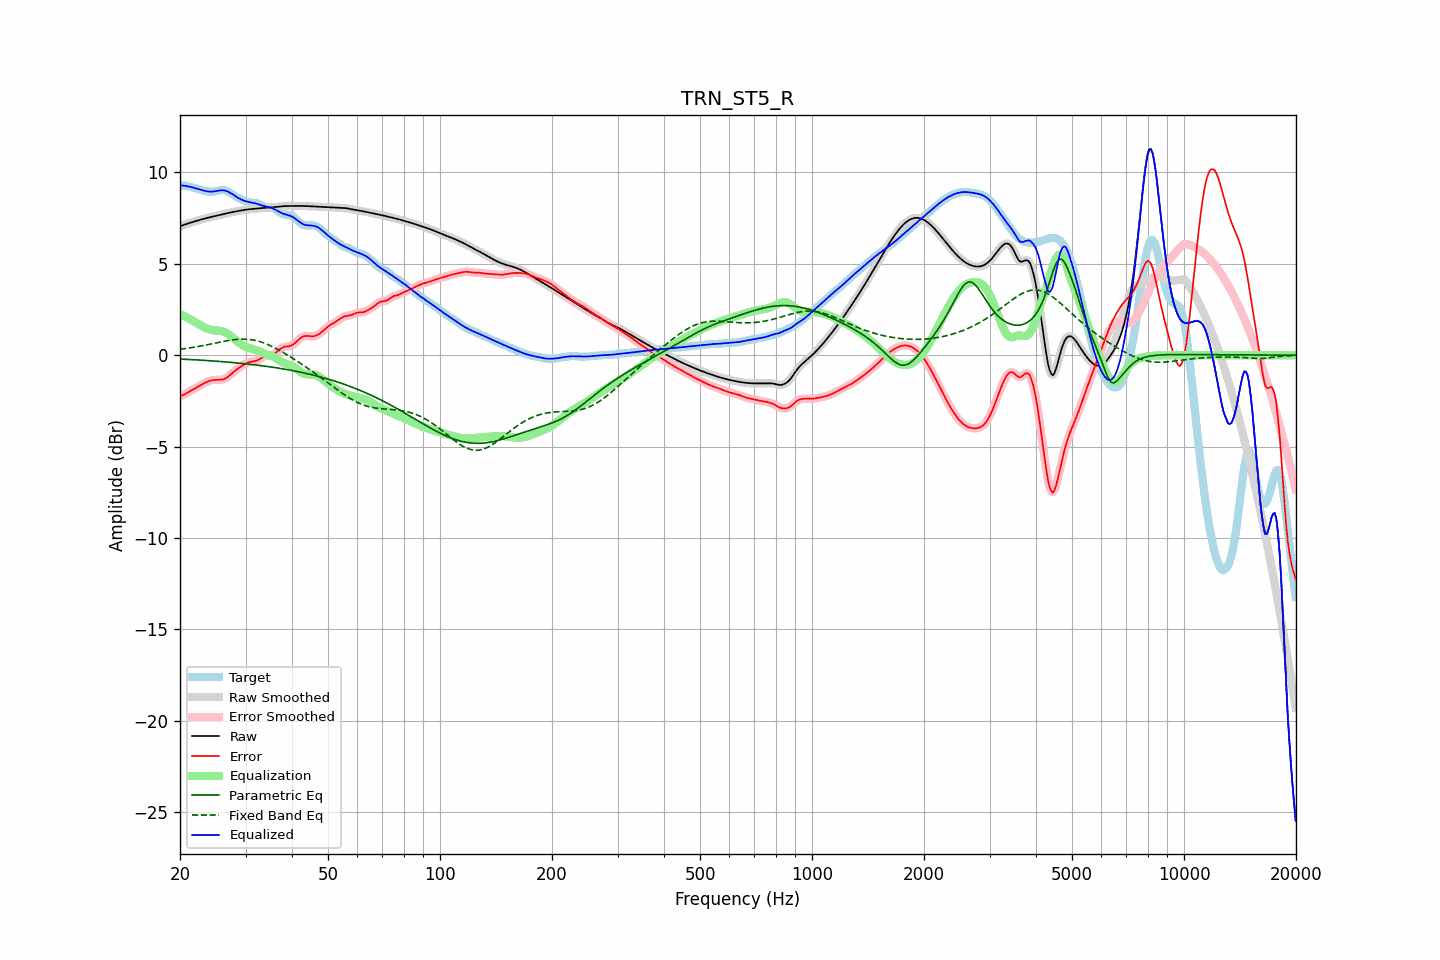

The file beside this chart, header and first rows:
frequency, raw, error, smoothed, error_smoothed, equalization, parametric_eq, fixed_band_eq, equalized_raw, equalized_smoothed, target
20.00, 7.06, -2.25, 7.06, -2.24, 2.25, -0.21, 0.33, 9.31, 9.31, 9.30
20.20, 7.09, -2.21, 7.09, -2.21, 2.21, -0.21, 0.34, 9.30, 9.30, 9.29
20.40, 7.12, -2.17, 7.12, -2.17, 2.17, -0.22, 0.35, 9.28, 9.28, 9.29
20.61, 7.15, -2.13, 7.15, -2.13, 2.12, -0.22, 0.36, 9.27, 9.27, 9.28
20.81, 7.18, -2.08, 7.18, -2.08, 2.08, -0.22, 0.37, 9.25, 9.26, 9.26
21.02, 7.21, -2.03, 7.21, -2.03, 2.03, -0.23, 0.39, 9.24, 9.24, 9.24
21.23, 7.24, -1.98, 7.24, -1.98, 1.98, -0.23, 0.40, 9.22, 9.22, 9.22
21.44, 7.27, -1.93, 7.27, -1.93, 1.93, -0.24, 0.41, 9.20, 9.20, 9.20
21.66, 7.29, -1.88, 7.29, -1.88, 1.88, -0.24, 0.43, 9.17, 9.18, 9.17
21.87, 7.32, -1.83, 7.32, -1.83, 1.83, -0.25, 0.44, 9.15, 9.15, 9.15
22.09, 7.35, -1.78, 7.35, -1.78, 1.78, -0.25, 0.46, 9.12, 9.12, 9.13
22.31, 7.37, -1.73, 7.37, -1.73, 1.73, -0.26, 0.47, 9.10, 9.10, 9.10
22.54, 7.40, -1.68, 7.40, -1.68, 1.67, -0.26, 0.49, 9.07, 9.07, 9.07
22.76, 7.42, -1.62, 7.42, -1.62, 1.62, -0.27, 0.51, 9.04, 9.04, 9.04
22.99, 7.44, -1.58, 7.44, -1.58, 1.58, -0.27, 0.52, 9.02, 9.02, 9.02
23.22, 7.47, -1.53, 7.47, -1.53, 1.53, -0.28, 0.54, 9.00, 9.00, 9.00
23.45, 7.49, -1.49, 7.49, -1.49, 1.49, -0.29, 0.56, 8.98, 8.98, 8.98
23.69, 7.51, -1.45, 7.51, -1.45, 1.45, -0.29, 0.57, 8.96, 8.96, 8.96
23.92, 7.54, -1.41, 7.54, -1.41, 1.42, -0.30, 0.59, 8.95, 8.95, 8.95
24.16, 7.56, -1.39, 7.56, -1.39, 1.39, -0.30, 0.61, 8.95, 8.95, 8.94
24.40, 7.58, -1.37, 7.58, -1.37, 1.37, -0.31, 0.63, 8.95, 8.95, 8.94
24.65, 7.60, -1.35, 7.60, -1.35, 1.36, -0.32, 0.65, 8.96, 8.96, 8.95
24.89, 7.62, -1.35, 7.62, -1.35, 1.35, -0.32, 0.67, 8.97, 8.97, 8.96
25.14, 7.64, -1.34, 7.64, -1.34, 1.35, -0.33, 0.68, 8.99, 8.99, 8.98
25.39, 7.66, -1.34, 7.66, -1.34, 1.35, -0.33, 0.70, 9.01, 9.01, 9.00
25.65, 7.68, -1.34, 7.68, -1.34, 1.34, -0.34, 0.72, 9.02, 9.02, 9.02
25.91, 7.70, -1.33, 7.70, -1.33, 1.32, -0.35, 0.74, 9.02, 9.02, 9.03
26.16, 7.72, -1.32, 7.72, -1.31, 1.30, -0.36, 0.76, 9.02, 9.02, 9.04
26.43, 7.74, -1.28, 7.74, -1.28, 1.26, -0.36, 0.77, 9.00, 9.00, 9.02
26.69, 7.76, -1.23, 7.76, -1.23, 1.22, -0.37, 0.79, 8.98, 8.98, 8.99
26.96, 7.78, -1.17, 7.78, -1.17, 1.16, -0.38, 0.80, 8.94, 8.94, 8.95
27.23, 7.80, -1.10, 7.80, -1.10, 1.10, -0.39, 0.82, 8.90, 8.90, 8.90
27.50, 7.82, -1.02, 7.82, -1.02, 1.03, -0.39, 0.83, 8.85, 8.84, 8.84
27.77, 7.84, -0.94, 7.84, -0.94, 0.95, -0.40, 0.84, 8.79, 8.79, 8.78
28.05, 7.85, -0.87, 7.85, -0.87, 0.88, -0.41, 0.86, 8.73, 8.73, 8.72
28.33, 7.87, -0.80, 7.87, -0.80, 0.80, -0.42, 0.86, 8.67, 8.67, 8.67
28.62, 7.89, -0.73, 7.89, -0.73, 0.73, -0.43, 0.87, 8.62, 8.62, 8.61
28.90, 7.90, -0.66, 7.90, -0.66, 0.66, -0.43, 0.88, 8.57, 8.57, 8.57
29.19, 7.92, -0.60, 7.92, -0.60, 0.60, -0.44, 0.88, 8.52, 8.52, 8.52
29.48, 7.94, -0.55, 7.94, -0.55, 0.55, -0.45, 0.88, 8.48, 8.48, 8.48
29.78, 7.95, -0.50, 7.95, -0.50, 0.50, -0.46, 0.88, 8.45, 8.45, 8.45
30.08, 7.96, -0.45, 7.96, -0.45, 0.46, -0.47, 0.88, 8.42, 8.42, 8.41
30.38, 7.98, -0.41, 7.98, -0.41, 0.42, -0.48, 0.87, 8.40, 8.40, 8.38
30.68, 7.98, -0.38, 7.99, -0.38, 0.39, -0.49, 0.87, 8.38, 8.38, 8.36
30.99, 7.99, -0.36, 7.99, -0.36, 0.37, -0.50, 0.86, 8.36, 8.36, 8.35
31.30, 8.00, -0.34, 8.00, -0.34, 0.34, -0.51, 0.84, 8.35, 8.35, 8.35
31.61, 8.01, -0.33, 8.01, -0.33, 0.32, -0.52, 0.83, 8.33, 8.33, 8.34
31.93, 8.02, -0.31, 8.02, -0.31, 0.29, -0.53, 0.81, 8.31, 8.31, 8.33
32.24, 8.02, -0.28, 8.02, -0.28, 0.26, -0.54, 0.79, 8.28, 8.28, 8.30
32.57, 8.03, -0.24, 8.03, -0.24, 0.22, -0.55, 0.76, 8.25, 8.25, 8.27
32.89, 8.04, -0.19, 8.04, -0.19, 0.18, -0.56, 0.74, 8.22, 8.22, 8.23
33.22, 8.05, -0.13, 8.05, -0.13, 0.14, -0.57, 0.71, 8.20, 8.20, 8.19
33.55, 8.06, -0.08, 8.06, -0.08, 0.11, -0.59, 0.68, 8.17, 8.17, 8.14
33.89, 8.07, -0.05, 8.07, -0.05, 0.08, -0.60, 0.64, 8.15, 8.15, 8.11
34.23, 8.08, -0.02, 8.08, -0.03, 0.05, -0.61, 0.61, 8.12, 8.12, 8.10
34.57, 8.08, -0.01, 8.08, -0.01, 0.02, -0.62, 0.57, 8.10, 8.10, 8.09
34.92, 8.09, -0.01, 8.09, -0.00, -0.01, -0.64, 0.53, 8.08, 8.08, 8.09
35.27, 8.09, 0.01, 8.09, 0.01, -0.04, -0.65, 0.49, 8.05, 8.05, 8.08
35.62, 8.10, 0.04, 8.10, 0.05, -0.08, -0.66, 0.45, 8.02, 8.02, 8.06
35.97, 8.11, 0.10, 8.11, 0.10, -0.13, -0.67, 0.40, 7.98, 7.98, 8.01
... 635 more rows
